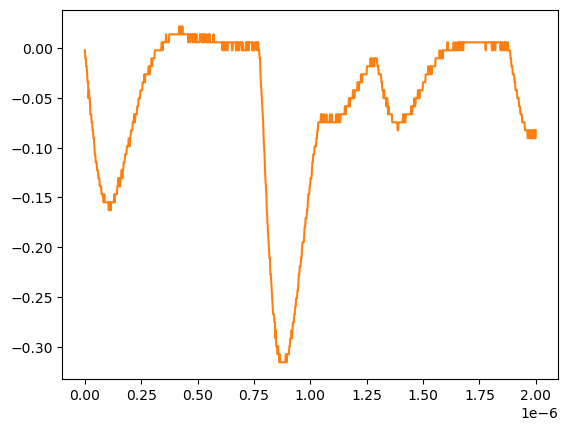

The table this chart was drawn from, first rows:
# KEYSIGHT TECHNOLOGIES, MSO-X 3024T, MY58262555, 07.30.2019051434
# time, 1
# 2024-07-24 15:45:33.308276
0.000000000000000000e+00, -2.311559999999999830e-03
2.002002002002001797e-09, -1.035179999999999954e-02
4.004004004004003593e-09, -1.035179999999999954e-02
6.006006006006005804e-09, -1.839199999999999863e-02
8.008008008008007187e-09, -1.839199999999999863e-02
1.001001001001000857e-08, -2.643219999999999945e-02
1.201201201201201161e-08, -3.447240000000000026e-02
1.401401401401401299e-08, -3.447240000000000026e-02
1.601601601601601437e-08, -5.055280000000000190e-02
1.801801801801801741e-08, -4.251259999999999761e-02
2.002002002002001714e-08, -5.055280000000000190e-02
2.202202202202202018e-08, -5.055280000000000190e-02
2.402402402402402322e-08, -6.663320000000000354e-02
2.602602602602602294e-08, -6.663320000000000354e-02
2.802802802802802598e-08, -6.663320000000000354e-02
3.003003003003002571e-08, -7.467340000000000089e-02
3.203203203203202875e-08, -7.467340000000000089e-02
3.403403403403403179e-08, -8.271359999999999824e-02
3.603603603603603482e-08, -8.271359999999999824e-02
3.803803803803803124e-08, -9.075379999999999558e-02
4.004004004004003428e-08, -9.075379999999999558e-02
4.204204204204203732e-08, -9.879400000000000681e-02
4.404404404404404036e-08, -1.068339999999999984e-01
4.604604604604604339e-08, -1.068339999999999984e-01
4.804804804804804643e-08, -1.148740000000000039e-01
5.005005005005004285e-08, -1.148740000000000039e-01
5.205205205205204589e-08, -1.148740000000000039e-01
5.405405405405404893e-08, -1.229149999999999965e-01
5.605605605605605196e-08, -1.229149999999999965e-01
5.805805805805805500e-08, -1.229149999999999965e-01
6.006006006006005142e-08, -1.309549999999999881e-01
6.206206206206205446e-08, -1.309549999999999881e-01
6.406406406406405750e-08, -1.309549999999999881e-01
6.606606606606606053e-08, -1.389950000000000074e-01
6.806806806806806357e-08, -1.389950000000000074e-01
7.007007007007006661e-08, -1.389950000000000074e-01
7.207207207207206965e-08, -1.389950000000000074e-01
7.407407407407407268e-08, -1.470349999999999990e-01
7.607607607607606249e-08, -1.470349999999999990e-01
7.807807807807806552e-08, -1.470349999999999990e-01
8.008008008008006856e-08, -1.470349999999999990e-01
8.208208208208207160e-08, -1.550749999999999906e-01
8.408408408408407464e-08, -1.550749999999999906e-01
8.608608608608607767e-08, -1.470349999999999990e-01
8.808808808808808071e-08, -1.550749999999999906e-01
9.009009009009008375e-08, -1.550749999999999906e-01
9.209209209209208679e-08, -1.550749999999999906e-01
9.409409409409408982e-08, -1.550749999999999906e-01
9.609609609609609286e-08, -1.550749999999999906e-01
9.809809809809808266e-08, -1.550749999999999906e-01
1.001001001001000857e-07, -1.550749999999999906e-01
1.021021021021020887e-07, -1.550749999999999906e-01
1.041041041041040918e-07, -1.550749999999999906e-01
1.061061061061060948e-07, -1.631160000000000110e-01
1.081081081081080979e-07, -1.550749999999999906e-01
1.101101101101101009e-07, -1.550749999999999906e-01
1.121121121121121039e-07, -1.550749999999999906e-01
1.141141141141141070e-07, -1.631160000000000110e-01
... 942 more rows
